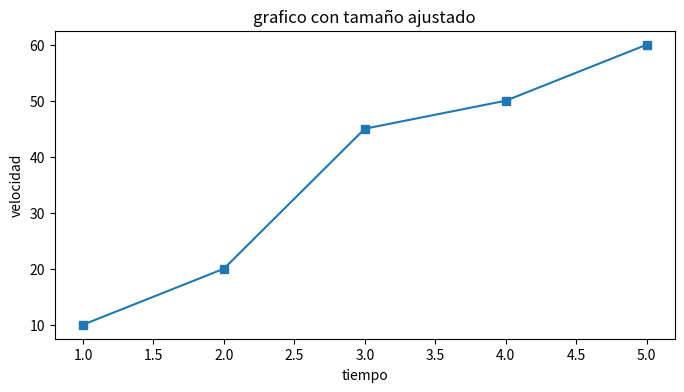

The script that saved this image:
import matplotlib.pyplot as plt

x = [1,2,3,4,5]
y = [10, 20, 45, 50, 60]


plt.figure(figsize=(8,4))
plt.plot(x, y, marker="s")

plt.title("grafico con tamaño ajustado")
plt.xlabel("tiempo")
plt.ylabel("velocidad")

plt.show()